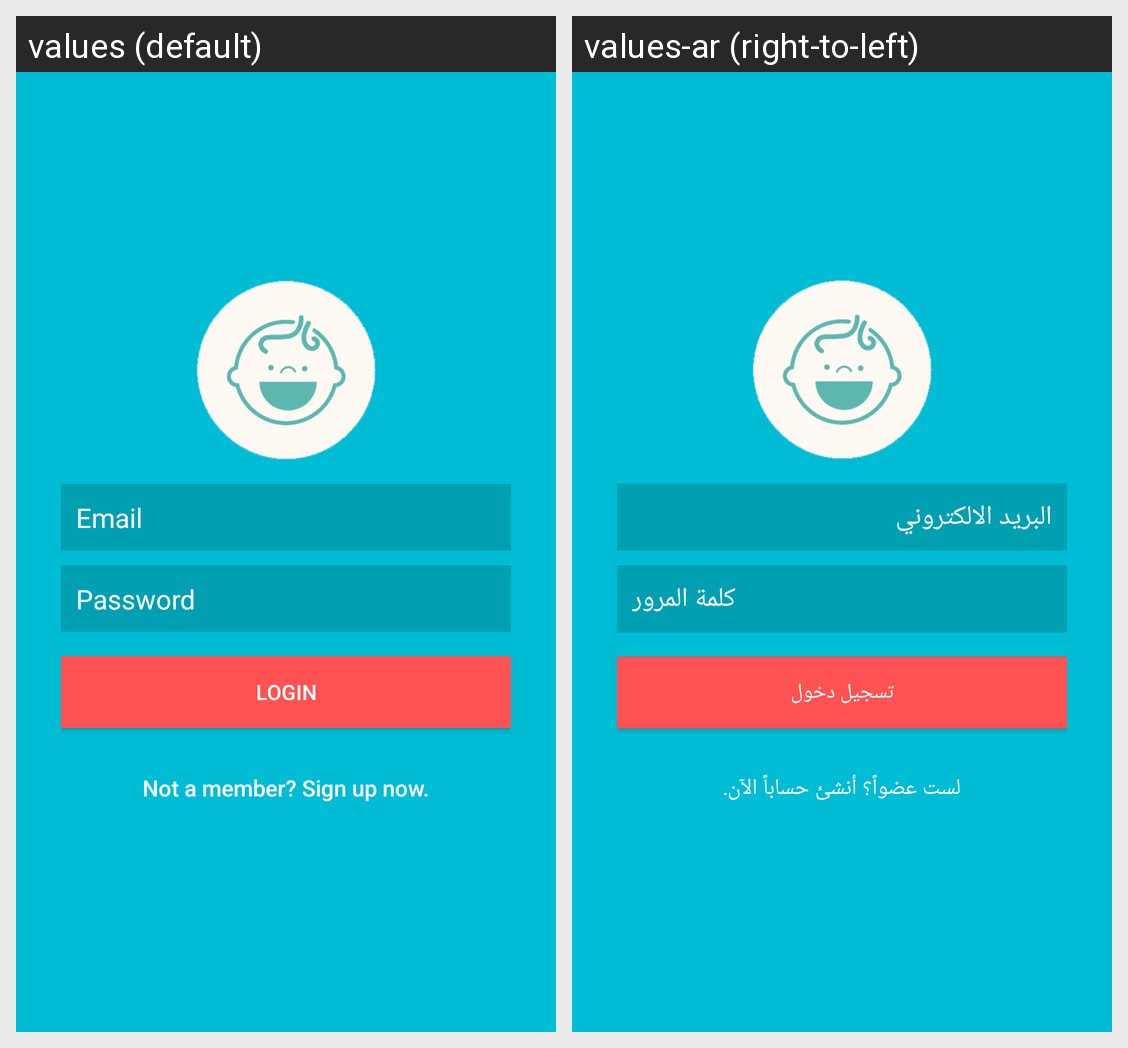

For this localized Android screen grid, give each drawn string resource with its value in every locale shown.
Android screen res/layout/activity_login.xml rendered under 2 locales, left to right: values (default), values-ar (right-to-left). Device: Nexus 5 (rendered at 1080×1920; each locale shown at half size, 540×960, under a caption strip naming it); theme Theme.AppCompat.
Strings drawn on this screen, with the default value and each locale's value (text and hints the layout hard-codes, and strings that could not be matched under every locale, appear in the picture but are not listed):

email
  values: Email
  values-ar: البريد الالكتروني

password
  values: Password
  values-ar: كلمة المرور

login
  values: Login
  values-ar: تسجيل دخول

btn_link_to_register
  values: Not a member? Sign up now.
  values-ar: لست عضواً؟ أنشئ حساباً الآن.
